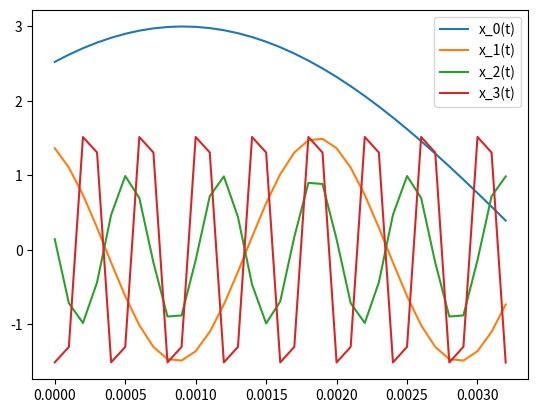
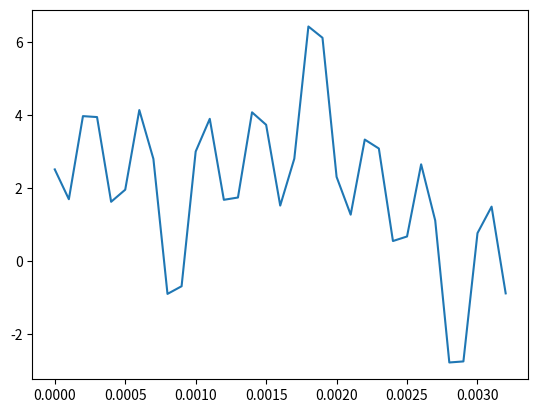
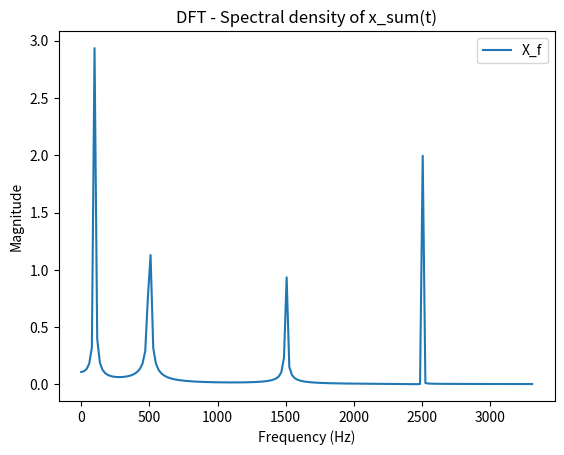

These charts were generated, in order, by the following Python code:
#!/usr/bin/python
import matplotlib.pyplot as plt
import numpy as np
from scipy.io import wavfile
from scipy.fftpack import fft

figure_index = 1

def DFTandPlot(Fs, audio):
    for i in range(0,int((NumOfSample/Fs - 1)/period)):
        # Define a time step which last 100ms 
        step_time =  np.linspace(1+(i*period),1+(i+1)*period,int(Fs*period))
        step_amp = audio[(int(i*period*Fs) +Fs): (int((i+1)*period*Fs) +Fs)]
        
        if (i < 1):
            plt.figure(2)
            plt.plot(step_time,step_amp)
        
        audio_f = np.linspace(0, int(Fs), N_point)
        audio = fft(step_amp,N_point)
        plt.figure(i+3)    
        plt.plot(audio_f[0: int(N_point/3)], 2/N_point * np.abs(audio)[0: int(N_point/3)], label ='Magnitude audio')
        plt.title('DFT - Spectral density of audio(t)')
        plt.xlabel('Frequency (Hz)')
        plt.ylabel('Magnitude')
        plt.legend()

def main():
    # - Define sampling parameters
    # - Highest frequency in this exercise is 2500 so 
    # Fs must be at least 5000 (Nyquist Theorem), I chose 10000 
    # to preserve waveform 
    Fs = 10000
    SimulationTime = 3
    NumOfSample = int(SimulationTime*Fs)
    
    # Define 4 sine signal with given frequency
    # and different chosen amplitudes and phases
    t = np.linspace(0, SimulationTime,NumOfSample)
    x = [ 3*np.sin(2 * np.pi * 100 * t +1), 
          1.5*np.sin(2 * np.pi * 500 * t +2),
          np.sin(2 * np.pi * 1500 * t +3),
          2*np.sin(2 * np.pi * 2500 * t +4)]
    
   
    x_sum = 0
    for i in range(0,len(x)):
        x_sum += x[i]
        
    wavfile.write('Sine.wav', Fs, x_sum)
    
    # Define DFT-point 
    N_point = 512
    
    # Fast Fourier Transform summed signal to get output in frequency field 
    # fftshift to plot both negative and positive part
    ff = np.linspace(0, int(Fs), N_point)
    xf = fft(x_sum,N_point)
    
    plot_range = int(Fs/300)     
    plt.figure(1)
    for i in range(0,len(x)):
        plt.plot(t[0:plot_range],x[i][0:plot_range], label = 'x_' + str(i) + '(t)')
    plt.legend()
    plt.figure(2)
    plt.plot(t[0:plot_range],x_sum[0:plot_range])
    
    
    plt.figure(3)    
    plt.plot(ff[0: int(N_point/3)], 2/N_point * np.abs(xf)[0: int(N_point/3)], label ='X_f')
    plt.title('DFT - Spectral density of x_sum(t)')
    plt.xlabel('Frequency (Hz)')
    plt.ylabel('Magnitude')
    plt.legend()
    plt.show()
    
    
    
    
if __name__== "__main__":
    main()
